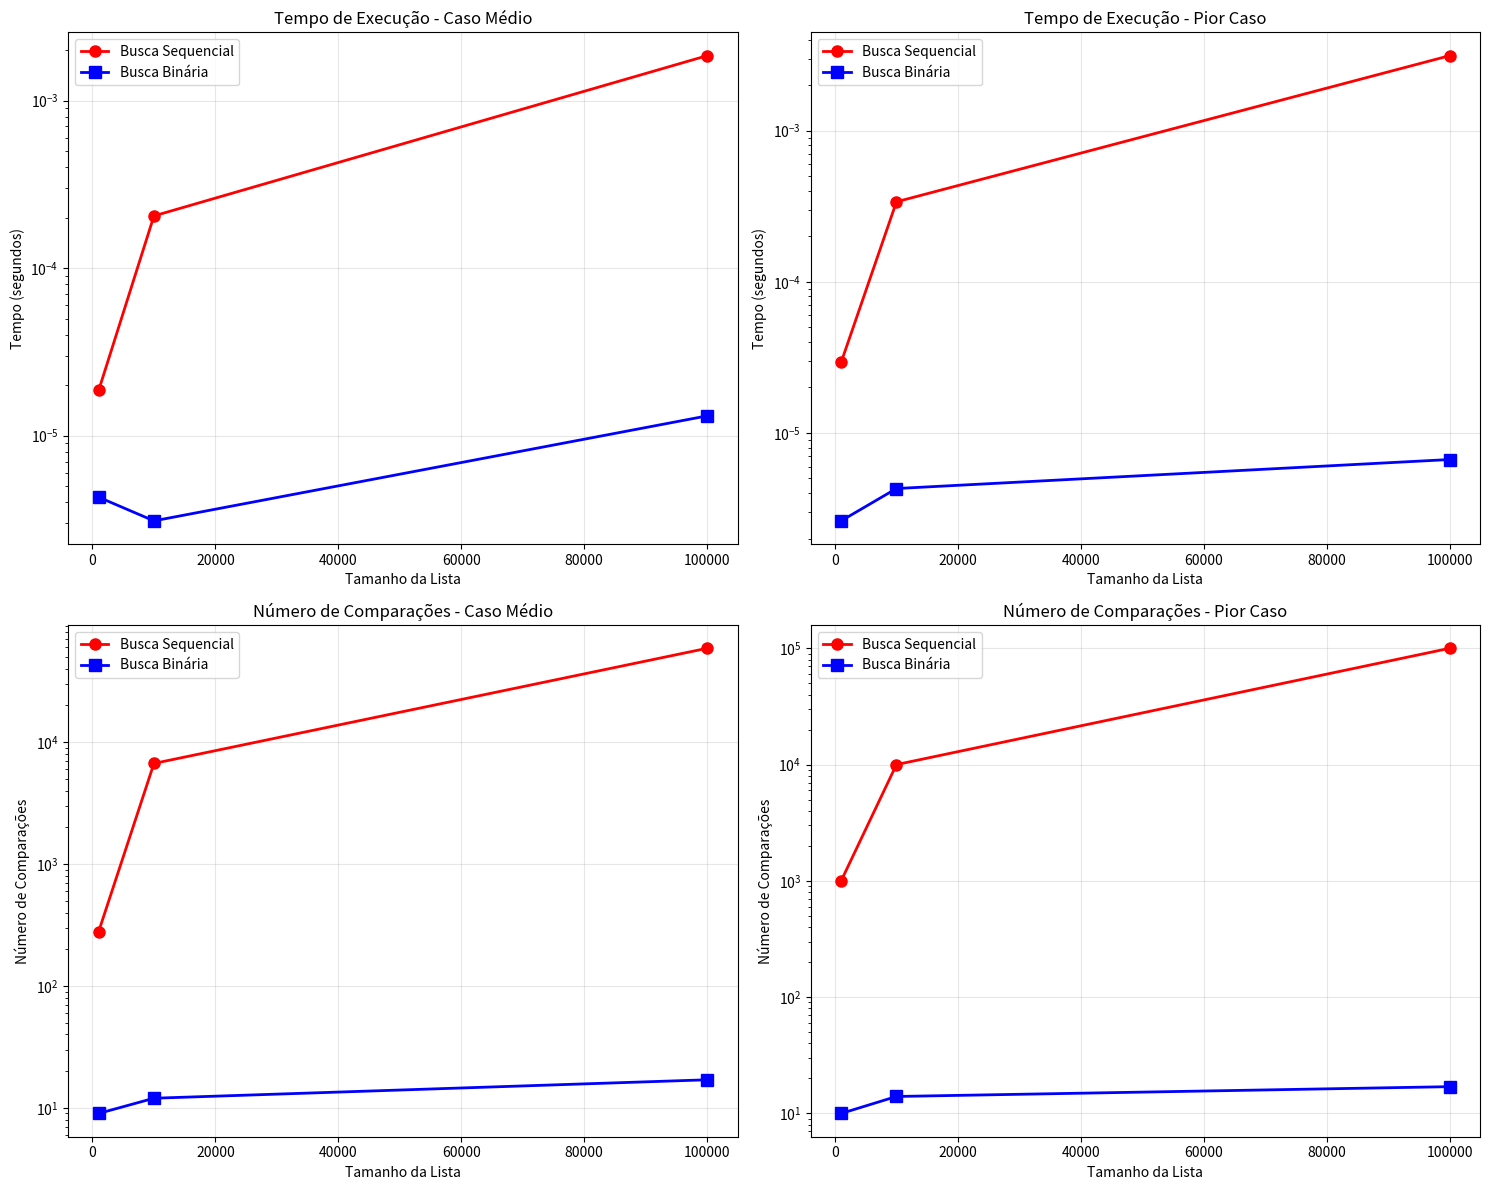

The matplotlib source for this figure:
import random
import time
import matplotlib.pyplot as plt
import numpy as np

def busca_sequencial(lista, elemento):
    comparacoes = 0
    for i in range(len(lista)):
        comparacoes += 1
        if lista[i] == elemento:
            return i, comparacoes
    return -1, comparacoes

def busca_binaria(lista, elemento):
    comparacoes = 0
    inicio = 0
    fim = len(lista) - 1
    
    while inicio <= fim:
        comparacoes += 1
        meio = (inicio + fim) // 2
        
        if lista[meio] == elemento:
            return meio, comparacoes
        elif lista[meio] < elemento:
            inicio = meio + 1
        else:
            fim = meio - 1
    
    return -1, comparacoes

def gerar_dados(tamanho):
    return list(range(1, tamanho + 1))

def executar_teste_com_dados(lista, elemento):
    inicio = time.time()
    indice_seq, comp_seq = busca_sequencial(lista, elemento)
    tempo_seq = time.time() - inicio
    
    inicio = time.time()
    indice_bin, comp_bin = busca_binaria(lista, elemento)
    tempo_bin = time.time() - inicio
    
    return {
        'sequencial': {'tempo': tempo_seq, 'comparacoes': comp_seq, 'indice': indice_seq},
        'binaria': {'tempo': tempo_bin, 'comparacoes': comp_bin, 'indice': indice_bin}
    }

def executar_teste(lista, elemento, nome_caso):
 
    print(f"\n--- {nome_caso} ---")
    print(f"Lista com {len(lista)} elementos")
    print(f"Procurando elemento: {elemento}")
    
    resultado = executar_teste_com_dados(lista, elemento)
    
    print(f"  Índice encontrado: {resultado['sequencial']['indice']}")
    print(f"  Comparações: {resultado['sequencial']['comparacoes']}")
    print(f"  Tempo: {resultado['sequencial']['tempo']:.8f} segundos")
    
    print(f"\nBusca Binária:")
    print(f"  Índice encontrado: {resultado['binaria']['indice']}")
    print(f"  Comparações: {resultado['binaria']['comparacoes']}")
    print(f"  Tempo: {resultado['binaria']['tempo']:.8f} segundos")
    
    if resultado['sequencial']['tempo'] > 0:
        melhoria_tempo = resultado['sequencial']['tempo'] / resultado['binaria']['tempo'] if resultado['binaria']['tempo'] > 0 else float('inf')
        print(f"\nMelhoria da busca binária:")
        print(f"  Tempo: {melhoria_tempo:.2f}x mais rápida")
        print(f"  Comparações: {resultado['sequencial']['comparacoes'] / resultado['binaria']['comparacoes'] if resultado['binaria']['comparacoes'] > 0 else float('inf'):.2f}x menos comparações")
    
    return resultado

def criar_graficos(dados_coletas):
 
    tamanhos = list(dados_coletas.keys())
    
    tempo_seq_medio = [dados_coletas[t]['caso_medio']['sequencial']['tempo'] for t in tamanhos]
    tempo_bin_medio = [dados_coletas[t]['caso_medio']['binaria']['tempo'] for t in tamanhos]
    comp_seq_medio = [dados_coletas[t]['caso_medio']['sequencial']['comparacoes'] for t in tamanhos]
    comp_bin_medio = [dados_coletas[t]['caso_medio']['binaria']['comparacoes'] for t in tamanhos]
    
    tempo_seq_pior = [dados_coletas[t]['pior_caso']['sequencial']['tempo'] for t in tamanhos]
    tempo_bin_pior = [dados_coletas[t]['pior_caso']['binaria']['tempo'] for t in tamanhos]
    comp_seq_pior = [dados_coletas[t]['pior_caso']['sequencial']['comparacoes'] for t in tamanhos]
    comp_bin_pior = [dados_coletas[t]['pior_caso']['binaria']['comparacoes'] for t in tamanhos]
    
    fig, ((ax1, ax2), (ax3, ax4)) = plt.subplots(2, 2, figsize=(15, 12))
    
    ax1.plot(tamanhos, tempo_seq_medio, 'r-o', label='Busca Sequencial', linewidth=2, markersize=8)
    ax1.plot(tamanhos, tempo_bin_medio, 'b-s', label='Busca Binária', linewidth=2, markersize=8)
    ax1.set_xlabel('Tamanho da Lista')
    ax1.set_ylabel('Tempo (segundos)')
    ax1.set_title('Tempo de Execução - Caso Médio')
    ax1.legend()
    ax1.grid(True, alpha=0.3)
    ax1.set_yscale('log')
    
    ax2.plot(tamanhos, tempo_seq_pior, 'r-o', label='Busca Sequencial', linewidth=2, markersize=8)
    ax2.plot(tamanhos, tempo_bin_pior, 'b-s', label='Busca Binária', linewidth=2, markersize=8)
    ax2.set_xlabel('Tamanho da Lista')
    ax2.set_ylabel('Tempo (segundos)')
    ax2.set_title('Tempo de Execução - Pior Caso')
    ax2.legend()
    ax2.grid(True, alpha=0.3)
    ax2.set_yscale('log')
    
    ax3.plot(tamanhos, comp_seq_medio, 'r-o', label='Busca Sequencial', linewidth=2, markersize=8)
    ax3.plot(tamanhos, comp_bin_medio, 'b-s', label='Busca Binária', linewidth=2, markersize=8)
    ax3.set_xlabel('Tamanho da Lista')
    ax3.set_ylabel('Número de Comparações')
    ax3.set_title('Número de Comparações - Caso Médio')
    ax3.legend()
    ax3.grid(True, alpha=0.3)
    ax3.set_yscale('log')
    
    ax4.plot(tamanhos, comp_seq_pior, 'r-o', label='Busca Sequencial', linewidth=2, markersize=8)
    ax4.plot(tamanhos, comp_bin_pior, 'b-s', label='Busca Binária', linewidth=2, markersize=8)
    ax4.set_xlabel('Tamanho da Lista')
    ax4.set_ylabel('Número de Comparações')
    ax4.set_title('Número de Comparações - Pior Caso')
    ax4.legend()
    ax4.grid(True, alpha=0.3)
    ax4.set_yscale('log')
    
    plt.tight_layout()
    plt.savefig('comparacao_algoritmos.png', dpi=300, bbox_inches='tight')
    plt.show()

def main():
 
    print("=" * 60)
    print("COMPARAÇÃO: BUSCA SEQUENCIAL vs BUSCA BINÁRIA")
    print("=" * 60)
    
    tamanhos = [1000, 10000, 100000]
    dados_coletas = {}
    
    for tamanho in tamanhos:
        print(f"\n{'=' * 40}")
        print(f"TESTANDO COM {tamanho} ELEMENTOS")
        print(f"{'=' * 40}")
        
        lista = gerar_dados(tamanho)
        dados_coletas[tamanho] = {}
        
        elemento_caso_medio = random.choice(lista)
        resultado_medio = executar_teste(lista, elemento_caso_medio, f"CASO MÉDIO - {tamanho} elementos")
        dados_coletas[tamanho]['caso_medio'] = resultado_medio
        
        elemento_pior_caso = tamanho + 1000 
        resultado_pior = executar_teste(lista, elemento_pior_caso, f"PIOR CASO - {tamanho} elementos")
        dados_coletas[tamanho]['pior_caso'] = resultado_pior
    
    print(f"\n{'=' * 60}")
    print("GERANDO GRÁFICOS COMPARATIVOS...")
    print("=" * 60)
    
    criar_graficos(dados_coletas)
    
    print("\nGráfico salvo como:")
    print("- comparacao_algoritmos.png")

if __name__ == "__main__":
    main()
